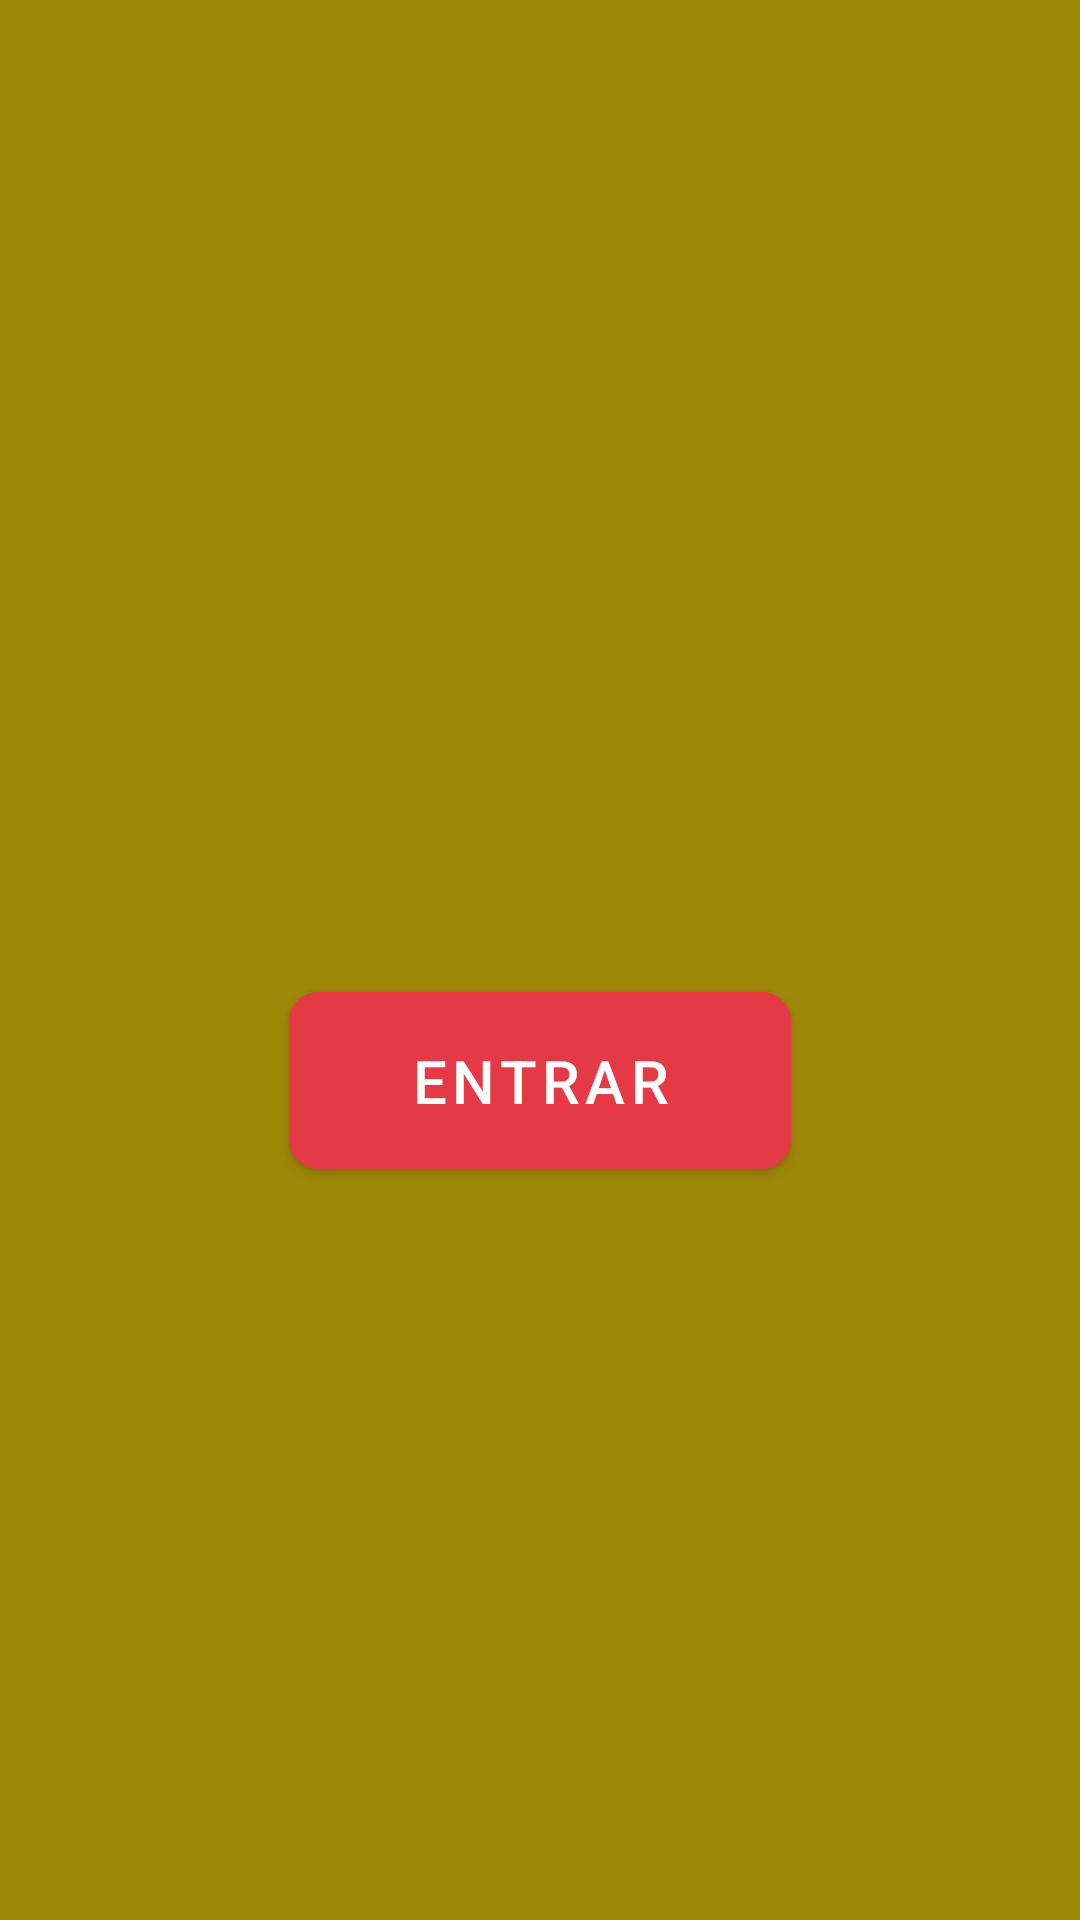

The Android layout XML behind this screen, and the referenced resources:
<!-- AndroidManifest.xml: application theme Theme.AvaliaDF -->
<!-- res/layout/fragment_splash.xml -->
<?xml version="1.0" encoding="utf-8"?>
<androidx.constraintlayout.widget.ConstraintLayout
    xmlns:android="http://schemas.android.com/apk/res/android"
    xmlns:app="http://schemas.android.com/apk/res-auto"
    xmlns:tools="http://schemas.android.com/tools"
    android:layout_width="match_parent"
    android:layout_height="match_parent"
    android:background="#9e8807" tools:context=".ui.splash.SplashFragment">

    <ImageView
        android:id="@+id/imageViewLogo"
        android:layout_width="250dp"
        android:layout_height="wrap_content"
        android:src="@drawable/logo" android:adjustViewBounds="true"
        android:layout_marginBottom="80dp"
        app:layout_constraintBottom_toTopOf="@+id/buttonEnter"
        app:layout_constraintEnd_toEndOf="parent"
        app:layout_constraintStart_toStartOf="parent"
        app:layout_constraintTop_toTopOf="parent"
        app:layout_constraintVertical_chainStyle="packed"/>

    <com.google.android.material.button.MaterialButton
        android:id="@+id/buttonEnter"
        android:layout_width="wrap_content"
        android:layout_height="wrap_content"
        android:text="Entrar"
        android:textSize="20sp"
        android:paddingStart="40dp"
        android:paddingEnd="40dp"
        android:paddingTop="16dp"
        android:paddingBottom="16dp"
        app:cornerRadius="10dp"
        android:backgroundTint="#E63946" app:layout_constraintTop_toBottomOf="@+id/imageViewLogo"
        app:layout_constraintBottom_toBottomOf="parent"
        app:layout_constraintEnd_toEndOf="parent"
        app:layout_constraintStart_toStartOf="parent" />

    <ProgressBar
        android:id="@+id/progressBarSplash"
        style="?android:attr/progressBarStyle"
        android:layout_width="wrap_content"
        android:layout_height="wrap_content"
        android:visibility="gone" app:layout_constraintTop_toBottomOf="@+id/buttonEnter"
        app:layout_constraintStart_toStartOf="parent"
        app:layout_constraintEnd_toEndOf="parent"
        app:layout_constraintBottom_toBottomOf="parent"
        android:layout_marginTop="20dp"/>

</androidx.constraintlayout.widget.ConstraintLayout>
<!-- resources referenced by this layout -->
<resources>
  <style name="Theme.AvaliaDF" parent="Theme.MaterialComponents.Light.NoActionBar">
          <item name="colorPrimary">@color/red_primary_custom</item>
          <item name="colorPrimaryVariant">@color/red_dark_custom</item>
          <item name="colorOnPrimary">@color/white</item>
          <item name="colorSecondary">@color/orange_secondary_custom</item>
          <item name="colorSecondaryVariant">@color/orange_dark_custom</item>
          <item name="colorOnSecondary">@color/black</item>
          <item name="android:statusBarColor">?attr/colorPrimaryVariant</item>
      </style>
  <color name="red_primary_custom">#D62828</color>
  <color name="red_dark_custom">#A4161A</color>
  <color name="white">#FFFFFFFF</color>
  <color name="orange_secondary_custom">#F77F00</color>
  <color name="orange_dark_custom">#C75C00</color>
  <color name="black">#FF000000</color>
</resources>
